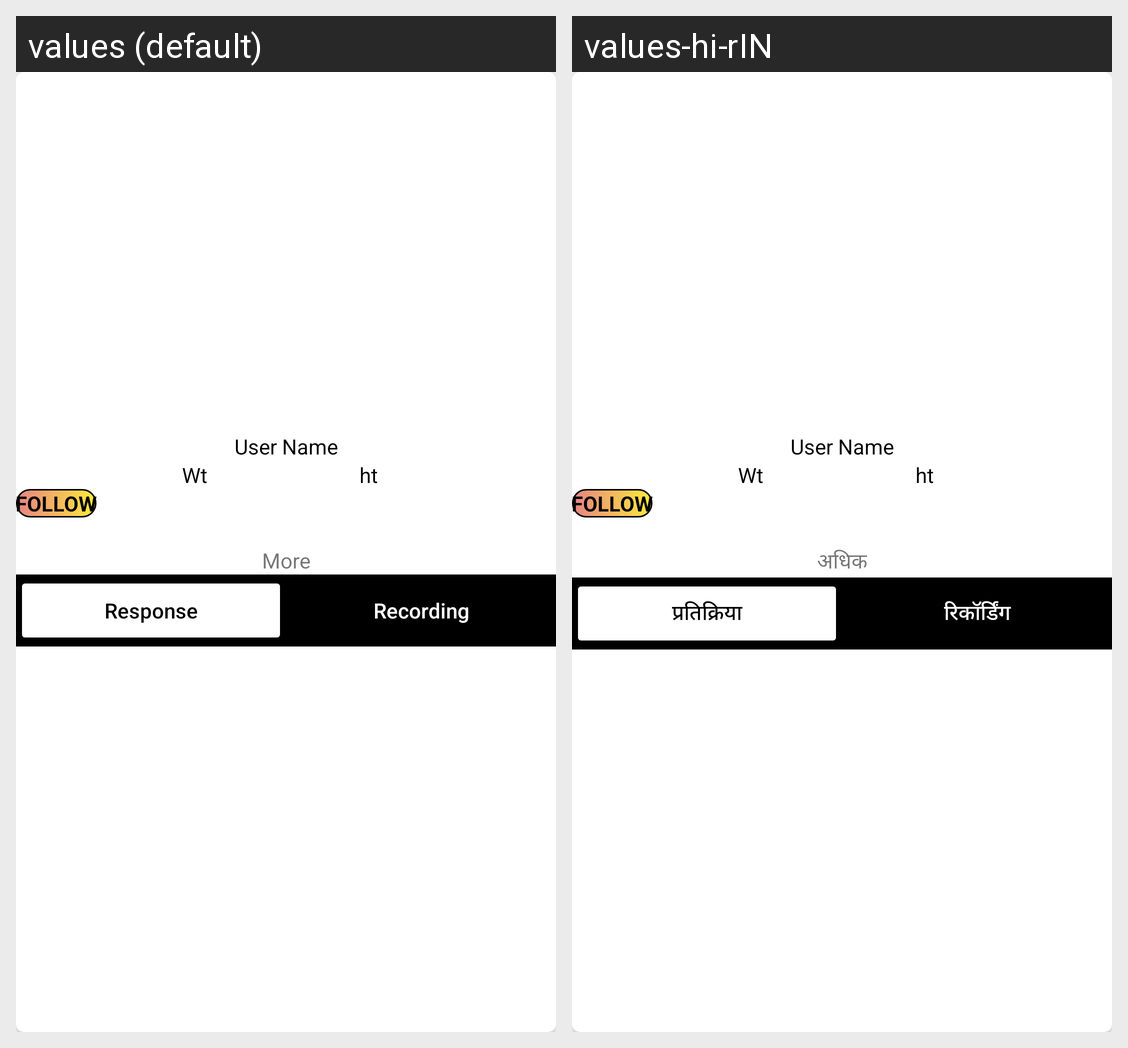

The Android screen above is rendered under two locales of the same app. Produce the string resources it draws, with the default and per-locale values.
Android screen res/layout/dialog_live_user_detail.xml rendered under 2 locales, left to right: values (default), values-hi-rIN. Device: Nexus 5 (rendered at 1080×1920; each locale shown at half size, 540×960, under a caption strip naming it); theme Theme.Streame.
Strings drawn on this screen, with the default value and each locale's value (text and hints the layout hard-codes, and strings that could not be matched under every locale, appear in the picture but are not listed):

more
  values: More
  values-hi-rIN: अधिक

btnResponse
  values: Response
  values-hi-rIN: प्रतिक्रिया

btnRecording
  values: Recording
  values-hi-rIN: रिकॉर्डिंग
